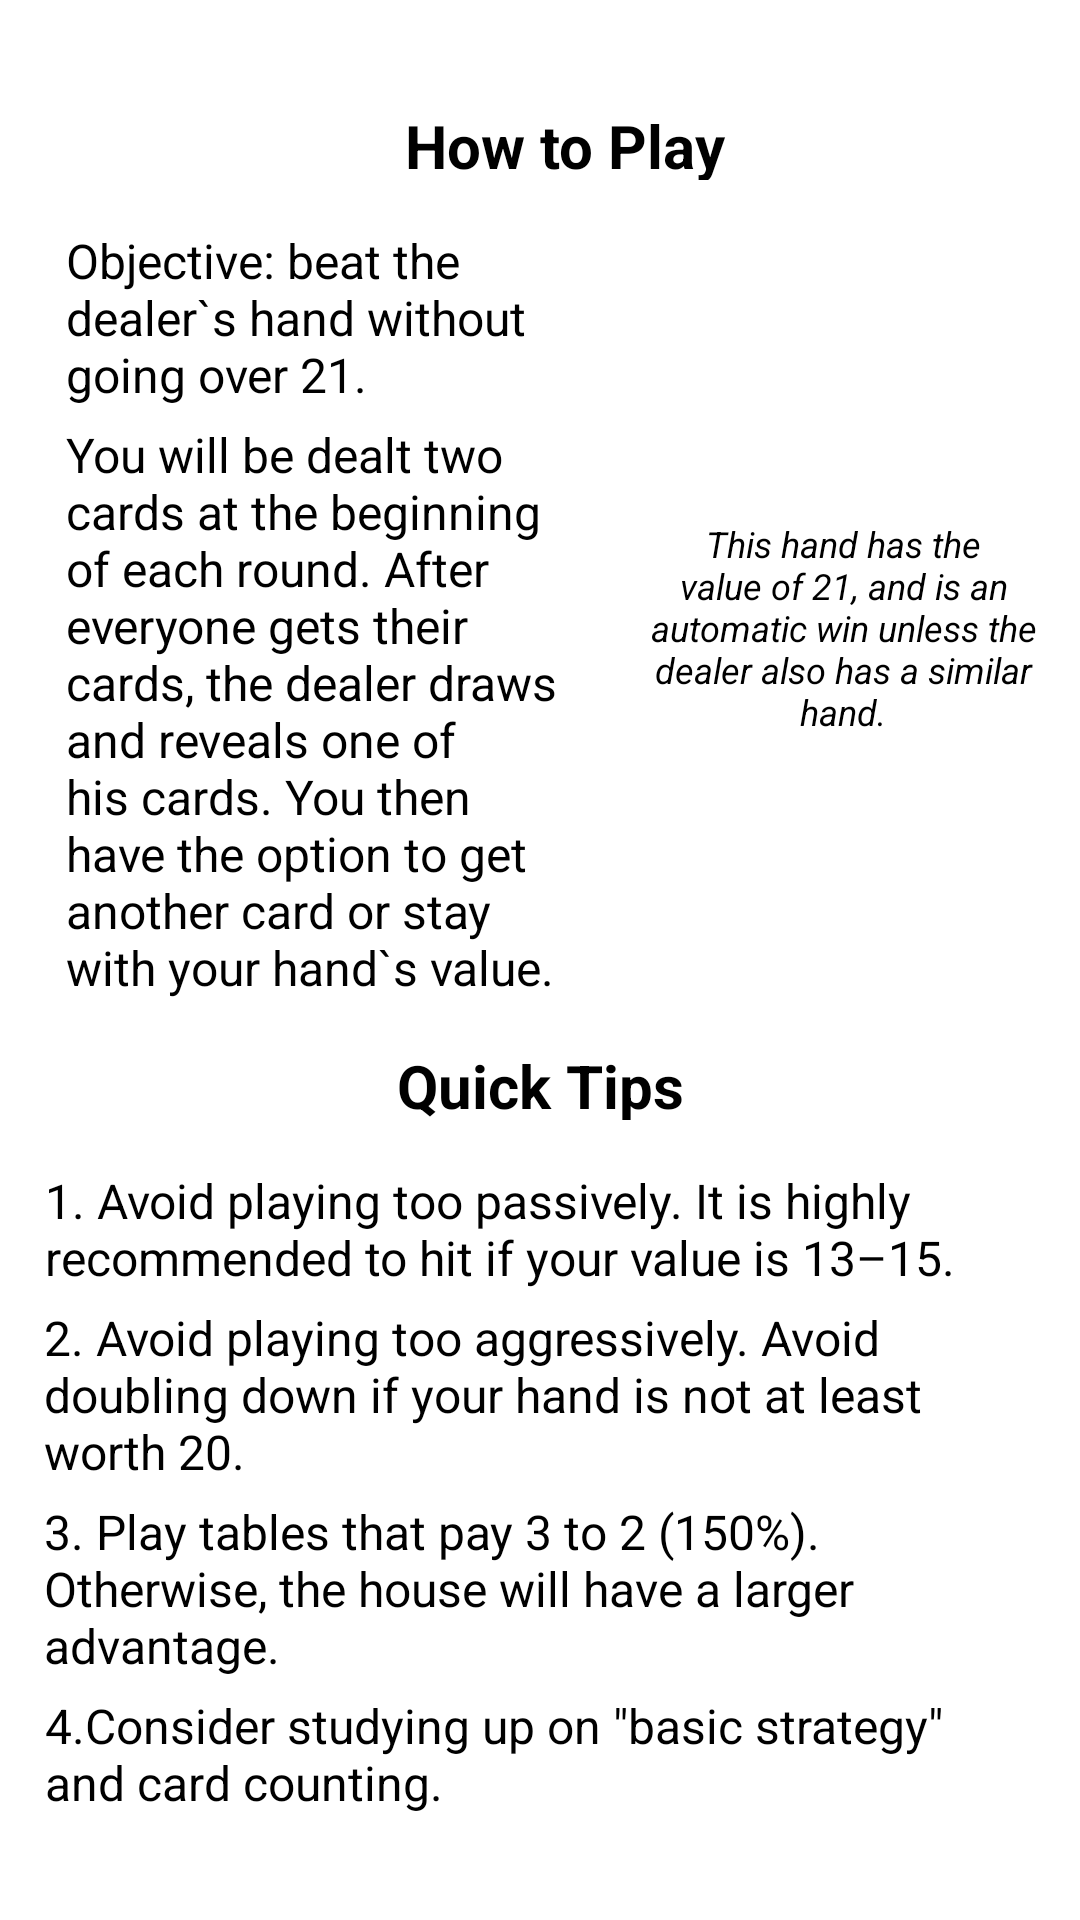

Android layout source for this screen:
<!-- AndroidManifest.xml: application theme Theme.GamblingBadger -->
<!-- res/layout/fragment_b_j_tip.xml -->
<?xml version="1.0" encoding="utf-8"?>
<androidx.constraintlayout.widget.ConstraintLayout xmlns:android="http://schemas.android.com/apk/res/android"
    xmlns:app="http://schemas.android.com/apk/res-auto"
    xmlns:tools="http://schemas.android.com/tools"
    android:layout_width="match_parent"
    android:layout_height="match_parent"
    tools:context=".tips.BJTipFrag">

    <ScrollView
        android:layout_width="match_parent"
        android:layout_height="wrap_content"
        app:layout_constraintBottom_toBottomOf="parent"
        app:layout_constraintEnd_toEndOf="parent"
        app:layout_constraintHorizontal_bias="0.5"
        app:layout_constraintStart_toStartOf="parent"
        app:layout_constraintTop_toTopOf="parent"
        app:layout_constraintVertical_bias="0.5">

        <androidx.constraintlayout.widget.ConstraintLayout
            android:layout_width="match_parent"
            android:layout_height="wrap_content"
            app:layout_constraintBottom_toBottomOf="parent"
            app:layout_constraintEnd_toEndOf="parent"
            app:layout_constraintHorizontal_bias="0.5"
            app:layout_constraintStart_toStartOf="parent"
            app:layout_constraintTop_toTopOf="parent"
            app:layout_constraintVertical_bias="0.5"
            tools:layout_editor_absoluteY="114dp">

            <TextView
                android:id="@+id/t4"
                android:layout_width="350dp"
                android:layout_height="wrap_content"
                android:layout_marginTop="5dp"
                android:layout_marginBottom="10dp"
                android:paddingHorizontal="10dp"
                android:text="@string/bjTip4"
                android:textAlignment="textStart"
                android:textColor="#000000"
                android:textSize="16sp"
                app:layout_constraintBottom_toBottomOf="parent"
                app:layout_constraintEnd_toEndOf="parent"
                app:layout_constraintHorizontal_bias="0.491"
                app:layout_constraintStart_toStartOf="parent"
                app:layout_constraintTop_toBottomOf="@+id/t3" />

            <TextView
                android:id="@+id/t3"
                android:layout_width="350dp"
                android:layout_height="wrap_content"
                android:layout_marginTop="5dp"
                android:paddingHorizontal="10dp"
                android:text="@string/bjTip3"
                android:textAlignment="textStart"
                android:textColor="#000000"
                android:textSize="16sp"
                app:layout_constraintEnd_toEndOf="parent"
                app:layout_constraintHorizontal_bias="0.483"
                app:layout_constraintStart_toStartOf="parent"
                app:layout_constraintTop_toBottomOf="@+id/t2" />

            <TextView
                android:id="@+id/t2"
                android:layout_width="350dp"
                android:layout_height="wrap_content"
                android:layout_marginTop="5dp"
                android:paddingHorizontal="10dp"
                android:text="@string/bjTip2"
                android:textAlignment="textStart"
                android:textColor="#000000"
                android:textSize="16sp"
                app:layout_constraintEnd_toEndOf="parent"
                app:layout_constraintHorizontal_bias="0.483"
                app:layout_constraintStart_toStartOf="parent"
                app:layout_constraintTop_toBottomOf="@+id/t1" />

            <TextView
                android:id="@+id/t1"
                android:layout_width="350dp"
                android:layout_height="wrap_content"
                android:layout_marginTop="16dp"
                android:paddingHorizontal="10dp"
                android:text="@string/bjTip1"
                android:textAlignment="textStart"
                android:textColor="#000000"
                android:textSize="16sp"
                app:layout_constraintEnd_toEndOf="parent"
                app:layout_constraintHorizontal_bias="0.491"
                app:layout_constraintStart_toStartOf="parent"
                app:layout_constraintTop_toBottomOf="@+id/qt" />

            <TextView
                android:id="@+id/qt"
                android:layout_width="190dp"
                android:layout_height="25dp"
                android:layout_marginTop="15dp"
                android:paddingHorizontal="10dp"
                android:text="@string/quickTips"
                android:textAlignment="center"
                android:textColor="#000000"
                android:textSize="20sp"
                android:textStyle="bold"
                app:layout_constraintEnd_toEndOf="parent"
                app:layout_constraintStart_toStartOf="parent"
                app:layout_constraintTop_toBottomOf="@+id/bt" />

            <TextView
                android:id="@+id/st"
                android:layout_width="149dp"
                android:layout_height="wrap_content"
                android:layout_marginTop="148dp"
                android:paddingHorizontal="10dp"
                android:text="@string/bjImageDescription"
                android:textAlignment="center"
                android:textColor="#000000"
                android:textSize="12sp"
                android:textStyle="italic"
                app:layout_constraintEnd_toEndOf="parent"
                app:layout_constraintStart_toEndOf="@+id/bt"
                app:layout_constraintTop_toTopOf="parent" />

            <TextView
                android:id="@+id/bt"
                android:layout_width="190dp"
                android:layout_height="wrap_content"
                android:layout_marginTop="5dp"
                android:paddingHorizontal="10dp"
                android:text="@string/bjBasics"
                android:textAlignment="textStart"
                android:textColor="#000000"
                android:textSize="16sp"
                app:layout_constraintEnd_toStartOf="@+id/imageView"
                app:layout_constraintHorizontal_bias="0.5"
                app:layout_constraintStart_toStartOf="parent"
                app:layout_constraintTop_toBottomOf="@+id/obt" />

            <TextView
                android:id="@+id/obt"
                android:layout_width="190dp"
                android:layout_height="wrap_content"
                android:layout_marginTop="16dp"
                android:paddingHorizontal="10dp"
                android:text="@string/bjObjective"
                android:textAlignment="textStart"
                android:textColor="#000000"
                android:textSize="16sp"
                app:layout_constraintEnd_toStartOf="@+id/imageView"
                app:layout_constraintHorizontal_bias="0.5"
                app:layout_constraintStart_toStartOf="parent"
                app:layout_constraintTop_toBottomOf="@+id/htp" />

            <TextView
                android:id="@+id/htp"
                android:layout_width="190dp"
                android:layout_height="25dp"
                android:layout_marginStart="16dp"
                android:layout_marginTop="10dp"
                android:paddingHorizontal="10dp"
                android:text="@string/howToPlay"
                android:textAlignment="center"
                android:textColor="#000000"
                android:textSize="20sp"
                android:textStyle="bold"
                app:layout_constraintEnd_toEndOf="parent"
                app:layout_constraintHorizontal_bias="0.5"
                app:layout_constraintStart_toStartOf="parent"
                app:layout_constraintTop_toTopOf="parent" />

            <ImageView
                android:id="@+id/imageView2"
                android:layout_width="61dp"
                android:layout_height="81dp"
                android:contentDescription="@string/aceCard"
                app:layout_constraintBottom_toTopOf="@+id/st"
                app:layout_constraintEnd_toEndOf="parent"
                app:layout_constraintHorizontal_bias="0.5"
                app:layout_constraintStart_toEndOf="@+id/imageView"
                app:srcCompat="@drawable/ace_of_diamonds" />

            <ImageView
                android:id="@+id/imageView"
                android:layout_width="61dp"
                android:layout_height="81dp"
                android:contentDescription="@string/aceCard"
                app:layout_constraintBottom_toTopOf="@+id/st"
                app:layout_constraintEnd_toStartOf="@+id/imageView2"
                app:layout_constraintHorizontal_bias="0.5"
                app:layout_constraintStart_toEndOf="@+id/bt"
                app:srcCompat="@drawable/_10_of_clubs" />

        </androidx.constraintlayout.widget.ConstraintLayout>
    </ScrollView>

</androidx.constraintlayout.widget.ConstraintLayout>
<!-- resources referenced by this layout -->
<resources>
  <string name="aceCard">Card with the value of one or ten</string>
  <string name="bjBasics">You will be dealt two cards at the beginning of each round. After everyone gets their cards, the dealer draws and reveals one of his cards. You then have the option to get another card or stay with your hand`s value.</string>
  <string name="bjImageDescription">This hand has the value of 21, and is an automatic win unless the dealer also has a similar hand.</string>
  <string name="bjObjective">Objective: beat the dealer`s hand without going over 21.</string>
  <string name="bjTip1">1. Avoid playing too passively. It is highly recommended to hit if your value is 13–15.</string>
  <string name="bjTip2">2. Avoid playing too aggressively. Avoid doubling down if your hand is not at least worth 20.</string>
  <string name="bjTip3">3. Play tables that pay 3 to 2 (150%). Otherwise, the house will have a larger advantage.</string>
  <string name="bjTip4">4.Consider studying up on \"basic strategy\" and card counting.</string>
  <string name="howToPlay">How to Play</string>
  <string name="quickTips">Quick Tips</string>
  <style name="Theme.GamblingBadger" parent="Theme.MaterialComponents.DayNight.DarkActionBar">
          
          <item name="colorPrimary">@color/purple_500</item>
          <item name="colorPrimaryVariant">@color/purple_700</item>
          <item name="colorOnPrimary">@color/white</item>
          
          <item name="colorSecondary">@color/teal_200</item>
          <item name="colorSecondaryVariant">@color/teal_700</item>
          <item name="colorOnSecondary">@color/black</item>
          
          <item name="android:statusBarColor" tools:targetApi="l">?attr/colorPrimaryVariant</item>
          
      </style>
  <!-- not gathered from this repository: default colours our renderer supplied (Android Studio template values) -->
  <color name="purple_500">#FF6200EE</color>
  <color name="purple_700">#FF3700B3</color>
  <color name="teal_200">#FF03DAC5</color>
  <color name="teal_700">#FF018786</color>
  <color name="black">#FF000000</color>
  <color name="white">#FFFFFFFF</color>
</resources>
